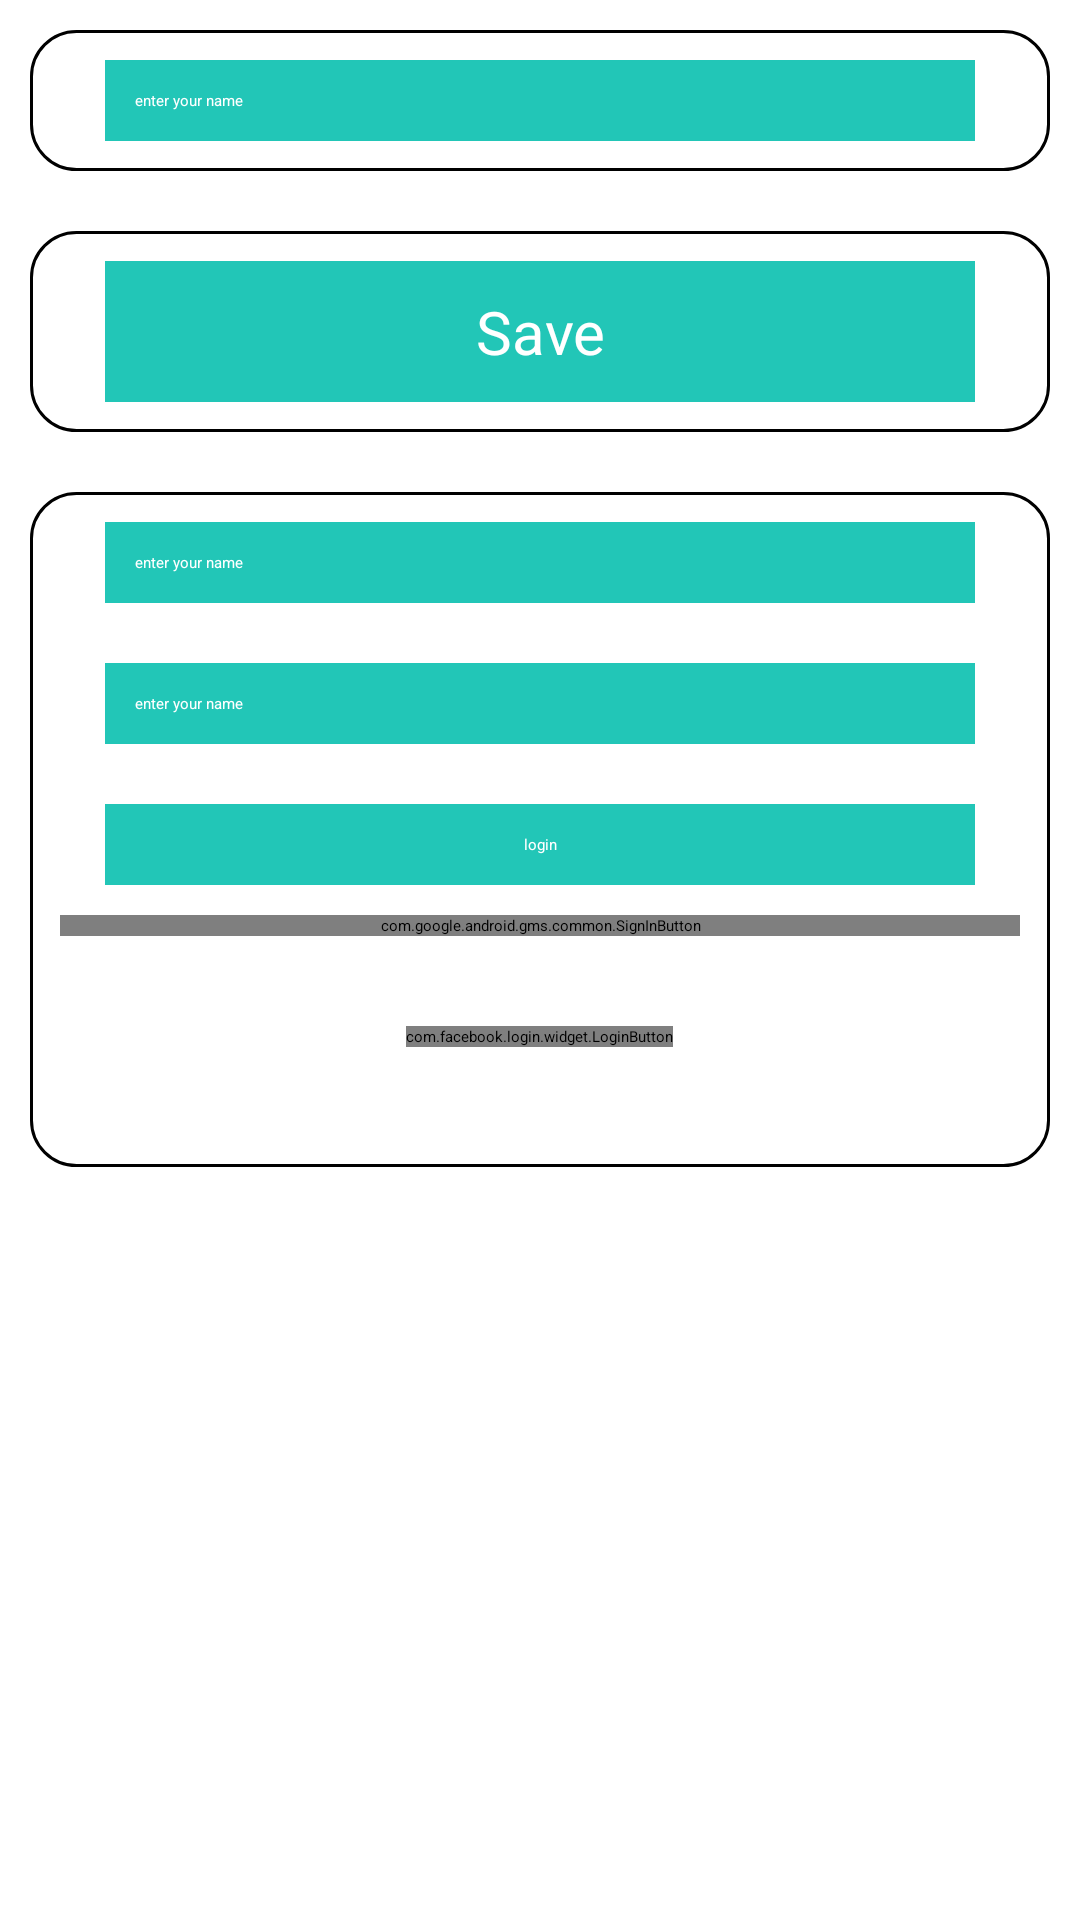

Reconstruct the res/layout file that produces this screen, plus the resources it refers to.
<!-- AndroidManifest.xml: application theme Theme.LocationTrack -->
<!-- res/layout/activity_firestore.xml -->
<?xml version="1.0" encoding="utf-8"?>
<LinearLayout xmlns:android="http://schemas.android.com/apk/res/android"
    xmlns:app="http://schemas.android.com/apk/res-auto"
    xmlns:tools="http://schemas.android.com/tools"
    android:layout_width="match_parent"
    android:layout_height="match_parent"
    android:orientation="vertical"
    tools:context=".FirestoreActivity">

    <LinearLayout
        android:id="@+id/linear"
        android:layout_width="match_parent"
        android:layout_height="wrap_content"
        android:layout_marginHorizontal="10dp"
        android:layout_marginVertical="10dp"
        android:background="@drawable/shape_back"
        android:orientation="vertical"
        android:padding="10dp">
        <EditText
            android:id="@+id/name"
            android:layout_width="match_parent"
            android:layout_height="wrap_content"
            android:layout_marginHorizontal="15dp"
            android:background="@color/green"
            android:hint="@string/name"
            android:maxLines="1"
            android:padding="10dp"
            android:textColor="@color/white"
            android:textColorHint="@color/white" />
    </LinearLayout>
    <LinearLayout
        android:id="@+id/save"
        android:layout_width="match_parent"
        android:layout_height="wrap_content"
        android:layout_marginHorizontal="10dp"
        android:layout_marginVertical="10dp"
        android:background="@drawable/shape_back"
        android:orientation="vertical"
        android:padding="10dp">
        <TextView
            android:id="@+id/savedata"
            android:layout_width="match_parent"
            android:layout_height="wrap_content"
            android:layout_marginHorizontal="15dp"
            android:background="@color/green"
            android:hint="Save"
            android:maxLines="1"
            android:textSize="20dp"
            android:gravity="center"
            android:padding="10dp"
            android:textColor="@color/white"
            android:textColorHint="@color/white" />
    </LinearLayout>

    <LinearLayout
        android:layout_width="match_parent"
        android:layout_height="wrap_content"
        android:layout_marginHorizontal="10dp"
        android:layout_marginVertical="10dp"
        android:background="@drawable/shape_back"
        android:orientation="vertical"
        android:padding="10dp">
        <EditText
            android:id="@+id/email"
            android:layout_width="match_parent"
            android:layout_height="wrap_content"
            android:layout_marginHorizontal="15dp"
            android:background="@color/green"
            android:hint="@string/name"
            android:maxLines="1"
            android:padding="10dp"
            android:textColor="@color/white"
            android:textColorHint="@color/white" />
        <EditText
            android:id="@+id/password"
            android:layout_width="match_parent"
            android:layout_height="wrap_content"
            android:layout_marginHorizontal="15dp"
            android:background="@color/green"
            android:hint="@string/name"
            android:layout_marginTop="20dp"
            android:maxLines="1"
            android:padding="10dp"
            android:textColor="@color/white"
            android:textColorHint="@color/white" />
        <TextView
            android:id="@+id/log"
            android:layout_width="match_parent"
            android:layout_height="wrap_content"
            android:layout_marginHorizontal="15dp"
            android:background="@color/green"
            android:text="login"
            android:layout_marginTop="20dp"
            android:maxLines="1"
            android:gravity="center"
            android:padding="10dp"
            android:textColor="@color/white"
            android:textColorHint="@color/white" />
        <com.google.android.gms.common.SignInButton
            android:layout_width="match_parent"
            android:layout_height="wrap_content"
            android:layout_marginTop="10dp"
            android:id="@+id/logWithGoogle"
            />













        <com.facebook.login.widget.LoginButton
            android:id="@+id/fbButton"
            android:layout_width="wrap_content"
            android:layout_height="wrap_content"
            android:layout_gravity="center_horizontal"
            android:layout_marginTop="30dp"
            android:layout_marginBottom="30dp" />
    </LinearLayout>
</LinearLayout>
<!-- resources referenced by this layout -->
<resources>
  <color name="green">#22C6B7</color>
  <color name="white">#FFFFFFFF</color>
  <!-- drawable shape_back (drawable) -->
  <?xml version="1.0" encoding="utf-8"?>
  <shape xmlns:android="http://schemas.android.com/apk/res/android">
   <corners android:radius="15dp"/>
      <solid android:color="@color/white"/>
      <stroke android:color="@color/black"
          android:width="1dp" />
  </shape>
  <string name="name">enter your name</string>
  <color name="black">#FF000000</color>
</resources>
